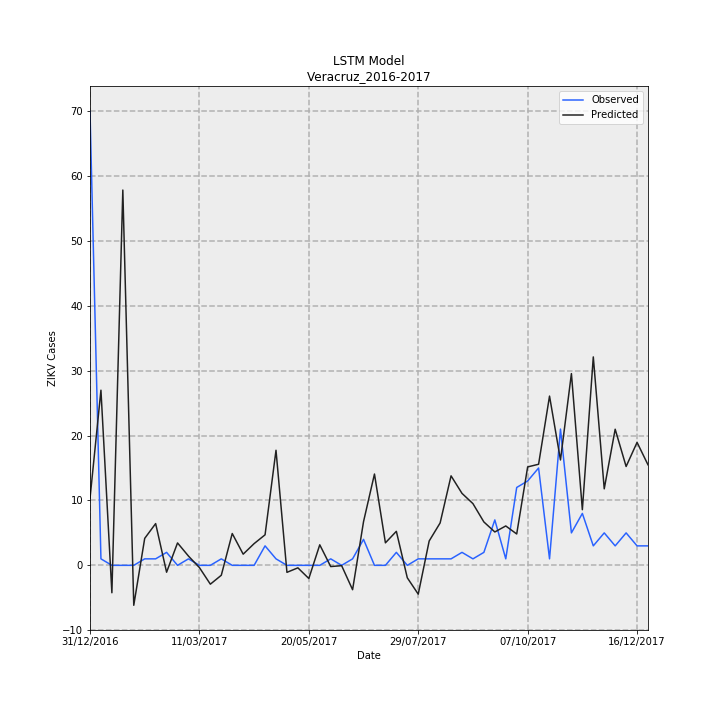

Source data for this figure (header and first rows):
Date, Observed, Predicted, error
31/12/2016, 70, 10.31, -59.69
07/01/2017, 1, 26.99, 25.99
14/01/2017, 0.0, -4.225, -4.225
21/01/2017, 0.0, 57.83, 57.83
28/01/2017, 0.0, -6.157, -6.157
04/02/2017, 1, 4.157, 3.157
11/02/2017, 1, 6.434, 5.434
18/02/2017, 2, -1.06, -3.06
25/02/2017, 0.0, 3.454, 3.454
04/03/2017, 1, 1.427, 0.4273
11/03/2017, 0.0, -0.345, -0.345
18/03/2017, 0.0, -2.903, -2.903
25/03/2017, 1, -1.529, -2.529
01/04/2017, 0.0, 4.904, 4.904
08/04/2017, 0.0, 1.723, 1.723
15/04/2017, 0.0, 3.348, 3.348
22/04/2017, 3, 4.704, 1.704
29/04/2017, 1, 17.73, 16.73
06/05/2017, 0.0, -1.08, -1.08
13/05/2017, 0.0, -0.3851, -0.3851
20/05/2017, 0.0, -2.027, -2.027
27/05/2017, 0.0, 3.165, 3.165
03/06/2017, 1, -0.1874, -1.187
10/06/2017, 0.0, -0.05255, -0.05255
17/06/2017, 1, -3.756, -4.756
24/06/2017, 4, 6.731, 2.731
01/07/2017, 0.0, 14.07, 14.07
08/07/2017, 0.0, 3.469, 3.469
15/07/2017, 2, 5.242, 3.242
22/07/2017, 0.0, -1.918, -1.918
29/07/2017, 1, -4.436, -5.436
05/08/2017, 1, 3.754, 2.754
12/08/2017, 1, 6.532, 5.532
19/08/2017, 1, 13.79, 12.79
26/08/2017, 2, 11.09, 9.09
02/09/2017, 1, 9.51, 8.51
09/09/2017, 2, 6.685, 4.685
16/09/2017, 7, 5.144, -1.856
23/09/2017, 1, 6.069, 5.069
30/09/2017, 12, 4.833, -7.167
07/10/2017, 13, 15.17, 2.166
14/10/2017, 15, 15.58, 0.5794
21/10/2017, 1, 26.08, 25.08
28/10/2017, 21, 16.24, -4.76
04/11/2017, 5, 29.55, 24.55
11/11/2017, 8, 8.572, 0.5718
18/11/2017, 3, 32.12, 29.12
25/11/2017, 5, 11.79, 6.79
02/12/2017, 3, 20.98, 17.98
09/12/2017, 5, 15.23, 10.23
16/12/2017, 3, 18.95, 15.95
23/12/2017, 3, 15.49, 12.49
